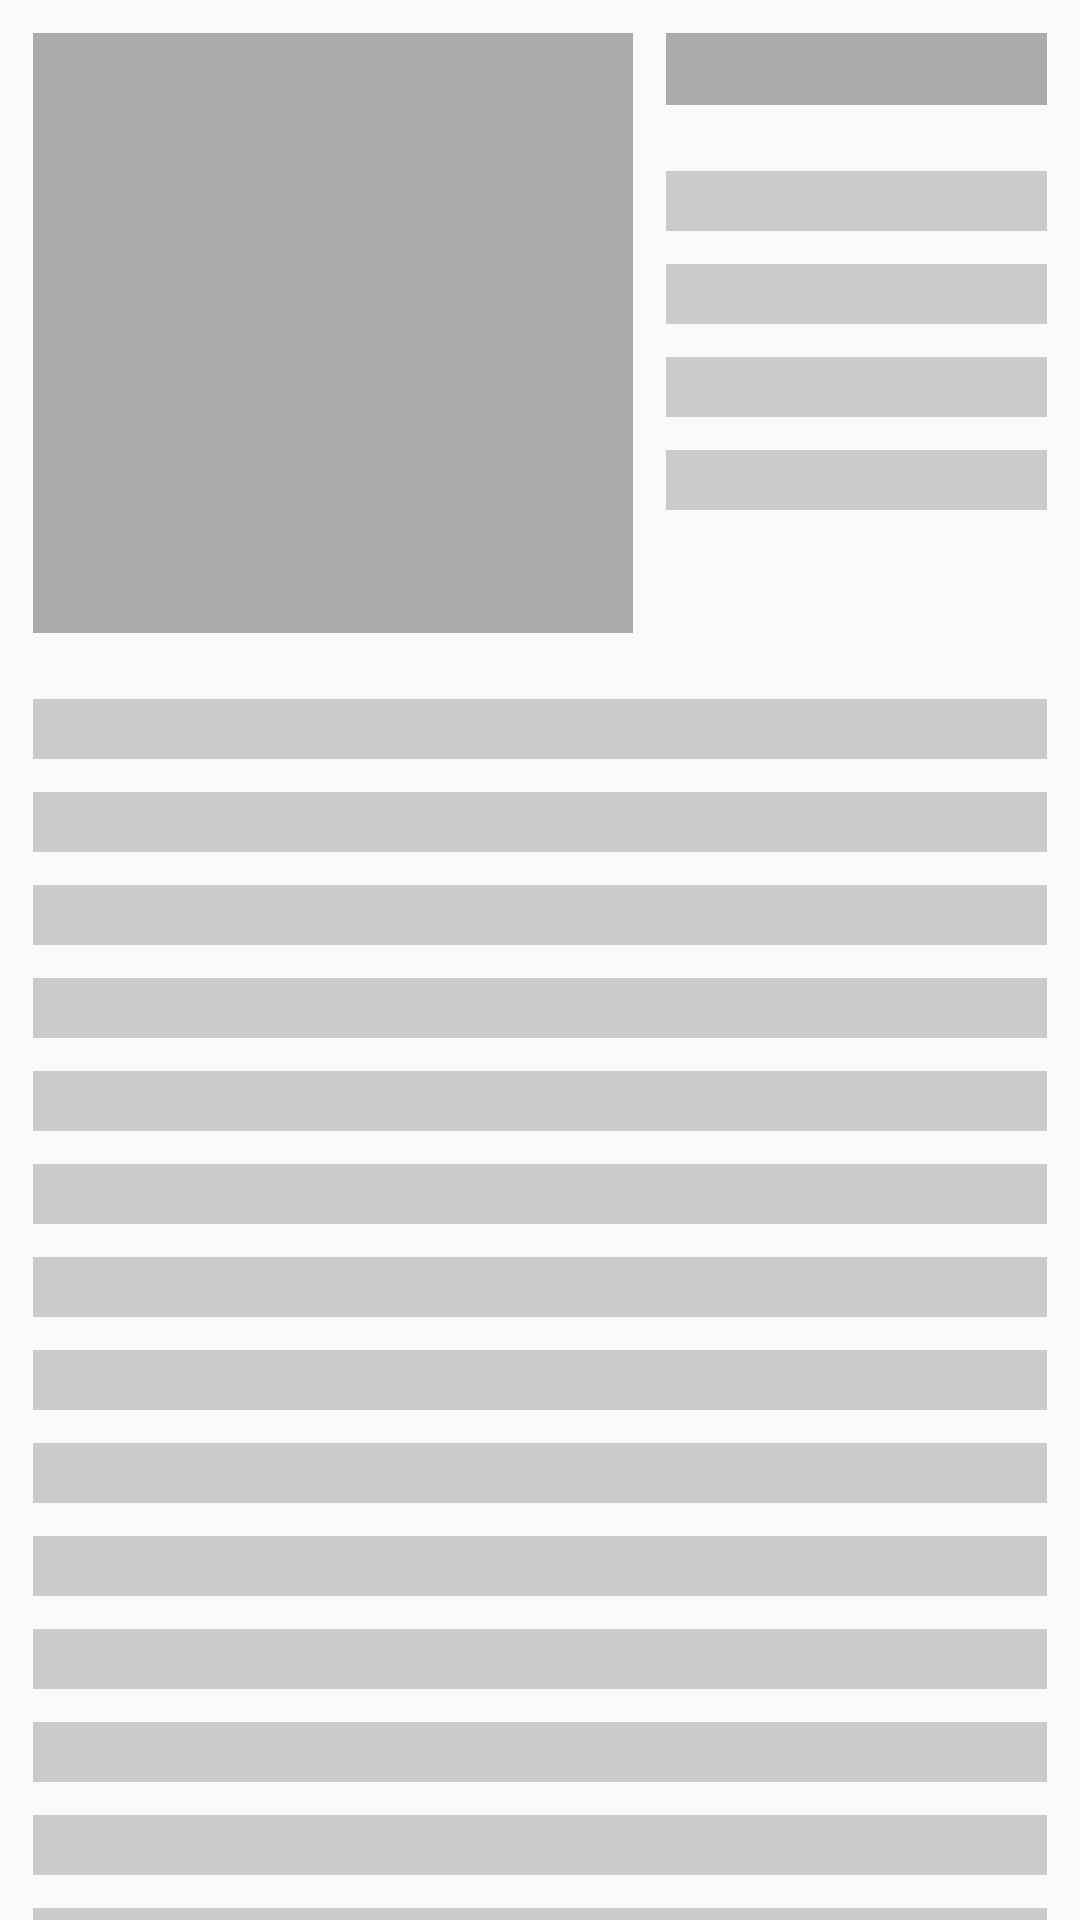

This screen was rendered from an Android layout file. Write that file and the resources it references.
<!-- AndroidManifest.xml: application theme AppTheme -->
<!-- res/layout/loading_news.xml -->
<?xml version="1.0" encoding="utf-8"?>
<androidx.constraintlayout.widget.ConstraintLayout xmlns:android="http://schemas.android.com/apk/res/android"
    android:layout_width="match_parent"
    android:layout_height="match_parent"
    xmlns:app="http://schemas.android.com/apk/res-auto">

    <View
        android:id="@+id/LimageNews"
        android:layout_width="@dimen/image_loading_size"
        android:layout_height="@dimen/image_loading_size"
        android:background="@color/loading2"
        android:layout_margin="@dimen/spacing"
        app:layout_constraintStart_toStartOf="parent"
        app:layout_constraintTop_toTopOf="parent"/>

    <View
        android:id="@+id/LnewsTitle"
        android:layout_width="0dp"
        android:layout_margin="@dimen/spacing"
        android:background="@color/loading2"
        style="@style/TextSubTitle.Loading"
        app:layout_constraintTop_toTopOf="parent"
        app:layout_constraintStart_toEndOf="@id/LimageNews"
        app:layout_constraintEnd_toEndOf="parent" />

    <View
        android:id="@+id/LnewsTitle1"
        android:layout_width="0dp"
        style="@style/TextNormal.Loading"
        android:layout_marginTop="@dimen/double_spacing"
        android:layout_marginStart="@dimen/spacing"
        android:layout_marginEnd="@dimen/spacing"
        app:layout_constraintTop_toBottomOf="@id/LnewsTitle"
        app:layout_constraintStart_toEndOf="@id/LimageNews"
        app:layout_constraintEnd_toEndOf="parent" />

    <View
        android:id="@+id/LnewsTitle2"
        android:layout_width="0dp"
        style="@style/TextNormal.Loading"
        android:layout_margin="@dimen/spacing"
        app:layout_constraintTop_toBottomOf="@id/LnewsTitle1"
        app:layout_constraintStart_toEndOf="@id/LimageNews"
        app:layout_constraintEnd_toEndOf="parent" />

    <View
        android:id="@+id/LnewsTitle3"
        android:layout_width="0dp"
        style="@style/TextNormal.Loading"
        android:layout_margin="@dimen/spacing"
        app:layout_constraintTop_toBottomOf="@id/LnewsTitle2"
        app:layout_constraintStart_toEndOf="@id/LimageNews"
        app:layout_constraintEnd_toEndOf="parent" />

    <View
        android:layout_width="0dp"
        style="@style/TextNormal.Loading"
        android:layout_margin="@dimen/spacing"
        app:layout_constraintTop_toBottomOf="@id/LnewsTitle3"
        app:layout_constraintStart_toEndOf="@id/LimageNews"
        app:layout_constraintEnd_toEndOf="parent" />

    <LinearLayout
        android:layout_width="match_parent"
        android:layout_height="wrap_content"
        android:layout_marginTop="@dimen/double_spacing"
        android:paddingStart="@dimen/spacing"
        android:paddingEnd="@dimen/spacing"
        android:orientation="vertical"
        app:layout_constraintTop_toBottomOf="@id/LimageNews">

        <View
            android:layout_width="match_parent"
            style="@style/TextNormal.Loading" />

        <View
            android:layout_width="match_parent"
            android:layout_marginTop="@dimen/spacing"
            style="@style/TextNormal.Loading" />

        <View
            android:layout_width="match_parent"
            android:layout_marginTop="@dimen/spacing"
            style="@style/TextNormal.Loading" />

        <View
            android:layout_width="match_parent"
            android:layout_marginTop="@dimen/spacing"
            style="@style/TextNormal.Loading" />

        <View
            android:layout_width="match_parent"
            android:layout_marginTop="@dimen/spacing"
            style="@style/TextNormal.Loading" />

        <View
            android:layout_width="match_parent"
            android:layout_marginTop="@dimen/spacing"
            style="@style/TextNormal.Loading" />

        <View
            android:layout_width="match_parent"
            android:layout_marginTop="@dimen/spacing"
            style="@style/TextNormal.Loading" />

        <View
            android:layout_width="match_parent"
            android:layout_marginTop="@dimen/spacing"
            style="@style/TextNormal.Loading" />

        <View
            android:layout_width="match_parent"
            android:layout_marginTop="@dimen/spacing"
            style="@style/TextNormal.Loading" />

        <View
            android:layout_width="match_parent"
            android:layout_marginTop="@dimen/spacing"
            style="@style/TextNormal.Loading" />

        <View
            android:layout_width="match_parent"
            android:layout_marginTop="@dimen/spacing"
            style="@style/TextNormal.Loading" />

        <View
            android:layout_width="match_parent"
            android:layout_marginTop="@dimen/spacing"
            style="@style/TextNormal.Loading" />

        <View
            android:layout_width="match_parent"
            android:layout_marginTop="@dimen/spacing"
            style="@style/TextNormal.Loading" />

        <View
            android:layout_width="match_parent"
            android:layout_marginTop="@dimen/spacing"
            style="@style/TextNormal.Loading" />

        <View
            android:layout_width="match_parent"
            android:layout_marginTop="@dimen/spacing"
            style="@style/TextNormal.Loading" />

        <View
            android:layout_width="match_parent"
            android:layout_marginTop="@dimen/spacing"
            style="@style/TextNormal.Loading" />

        <View
            android:layout_width="match_parent"
            android:layout_marginTop="@dimen/spacing"
            style="@style/TextNormal.Loading" />

    </LinearLayout>

</androidx.constraintlayout.widget.ConstraintLayout>
<!-- resources referenced by this layout -->
<resources>
  <color name="loading2">#ACABAB</color>
  <dimen name="double_spacing">22dp</dimen>
  <dimen name="image_loading_size">200dp</dimen>
  <dimen name="spacing">11dp</dimen>
  <style name="TextNormal.Loading">
          <item name="android:background">@color/loading1</item>
          <item name="android:layout_width">@dimen/loading_text_width</item>
          <item name="android:layout_height">@dimen/loading_text_height</item>
      </style>
  <style name="TextSubTitle.Loading">
          <item name="android:background">@color/loading1</item>
          <item name="android:layout_height">@dimen/loading_sub_title_height</item>
          <item name="android:layout_width">@dimen/loading_sub_title_width</item>
      </style>
  <style name="AppTheme" parent="Theme.AppCompat.Light.DarkActionBar">
          <item name="colorPrimary">@color/colorPrimary</item>
          <item name="colorPrimaryDark">@color/colorPrimaryDark</item>
          <item name="colorAccent">@color/colorAccent</item>
          <item name="colorControlHighlight">@android:color/transparent</item>
          <item name="android:statusBarColor">@color/colorPrimary</item>
          <item name="bottomSheetDialogTheme">@style/DialogStyle</item>
      </style>
  <color name="loading1">#CBCBCB</color>
  <dimen name="loading_text_width">60dp</dimen>
  <dimen name="loading_text_height">20dp</dimen>
  <dimen name="loading_sub_title_height">24dp</dimen>
  <dimen name="loading_sub_title_width">170dp</dimen>
  <color name="colorPrimary">#FECE56</color>
  <color name="colorPrimaryDark">#F5BB41</color>
  <color name="colorAccent">#03DAC5</color>
  <style name="DialogStyle" parent="Theme.Design.Light.BottomSheetDialog">
          <item name="bottomSheetStyle">@style/DialogBGStyle</item>
      </style>
  <style name="DialogBGStyle" parent="Widget.Design.BottomSheet.Modal">
          <item name="android:background">@drawable/bg_dialog</item>
      </style>
  <!-- drawable bg_dialog (drawable) -->
  <?xml version="1.0" encoding="utf-8"?>
  <shape xmlns:android="http://schemas.android.com/apk/res/android">
      <solid android:color="@android:color/white" />
      <corners android:topLeftRadius="@dimen/spacing" android:topRightRadius="@dimen/spacing" />
  </shape>
</resources>
